Image classification data set "editedGems" (FBlumes/image_storage_CV on GitHub). Class labels (10): amber, amethyst, diamond, emerald, jade, lapis lazuli, onyx black, pearl, ruby, sapphire blue.

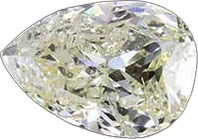
Label: diamond

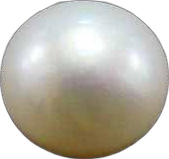
Label: pearl

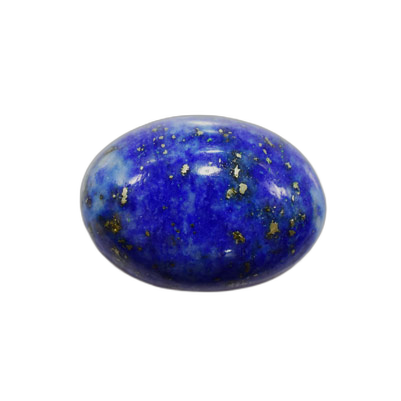
Label: lapis lazuli

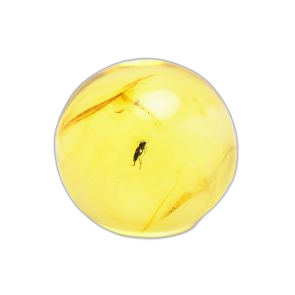
Label: amber

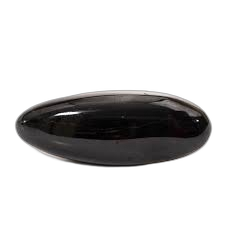
Label: onyx black

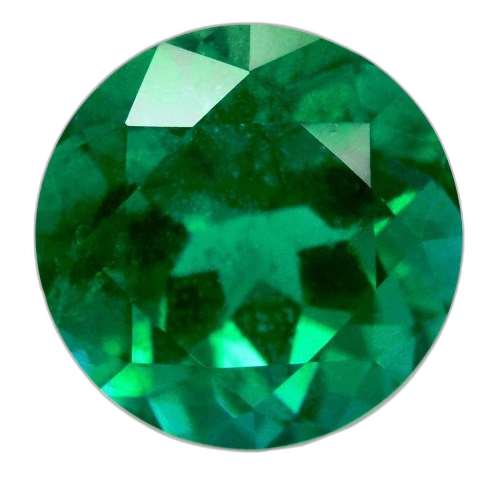
Label: emerald
